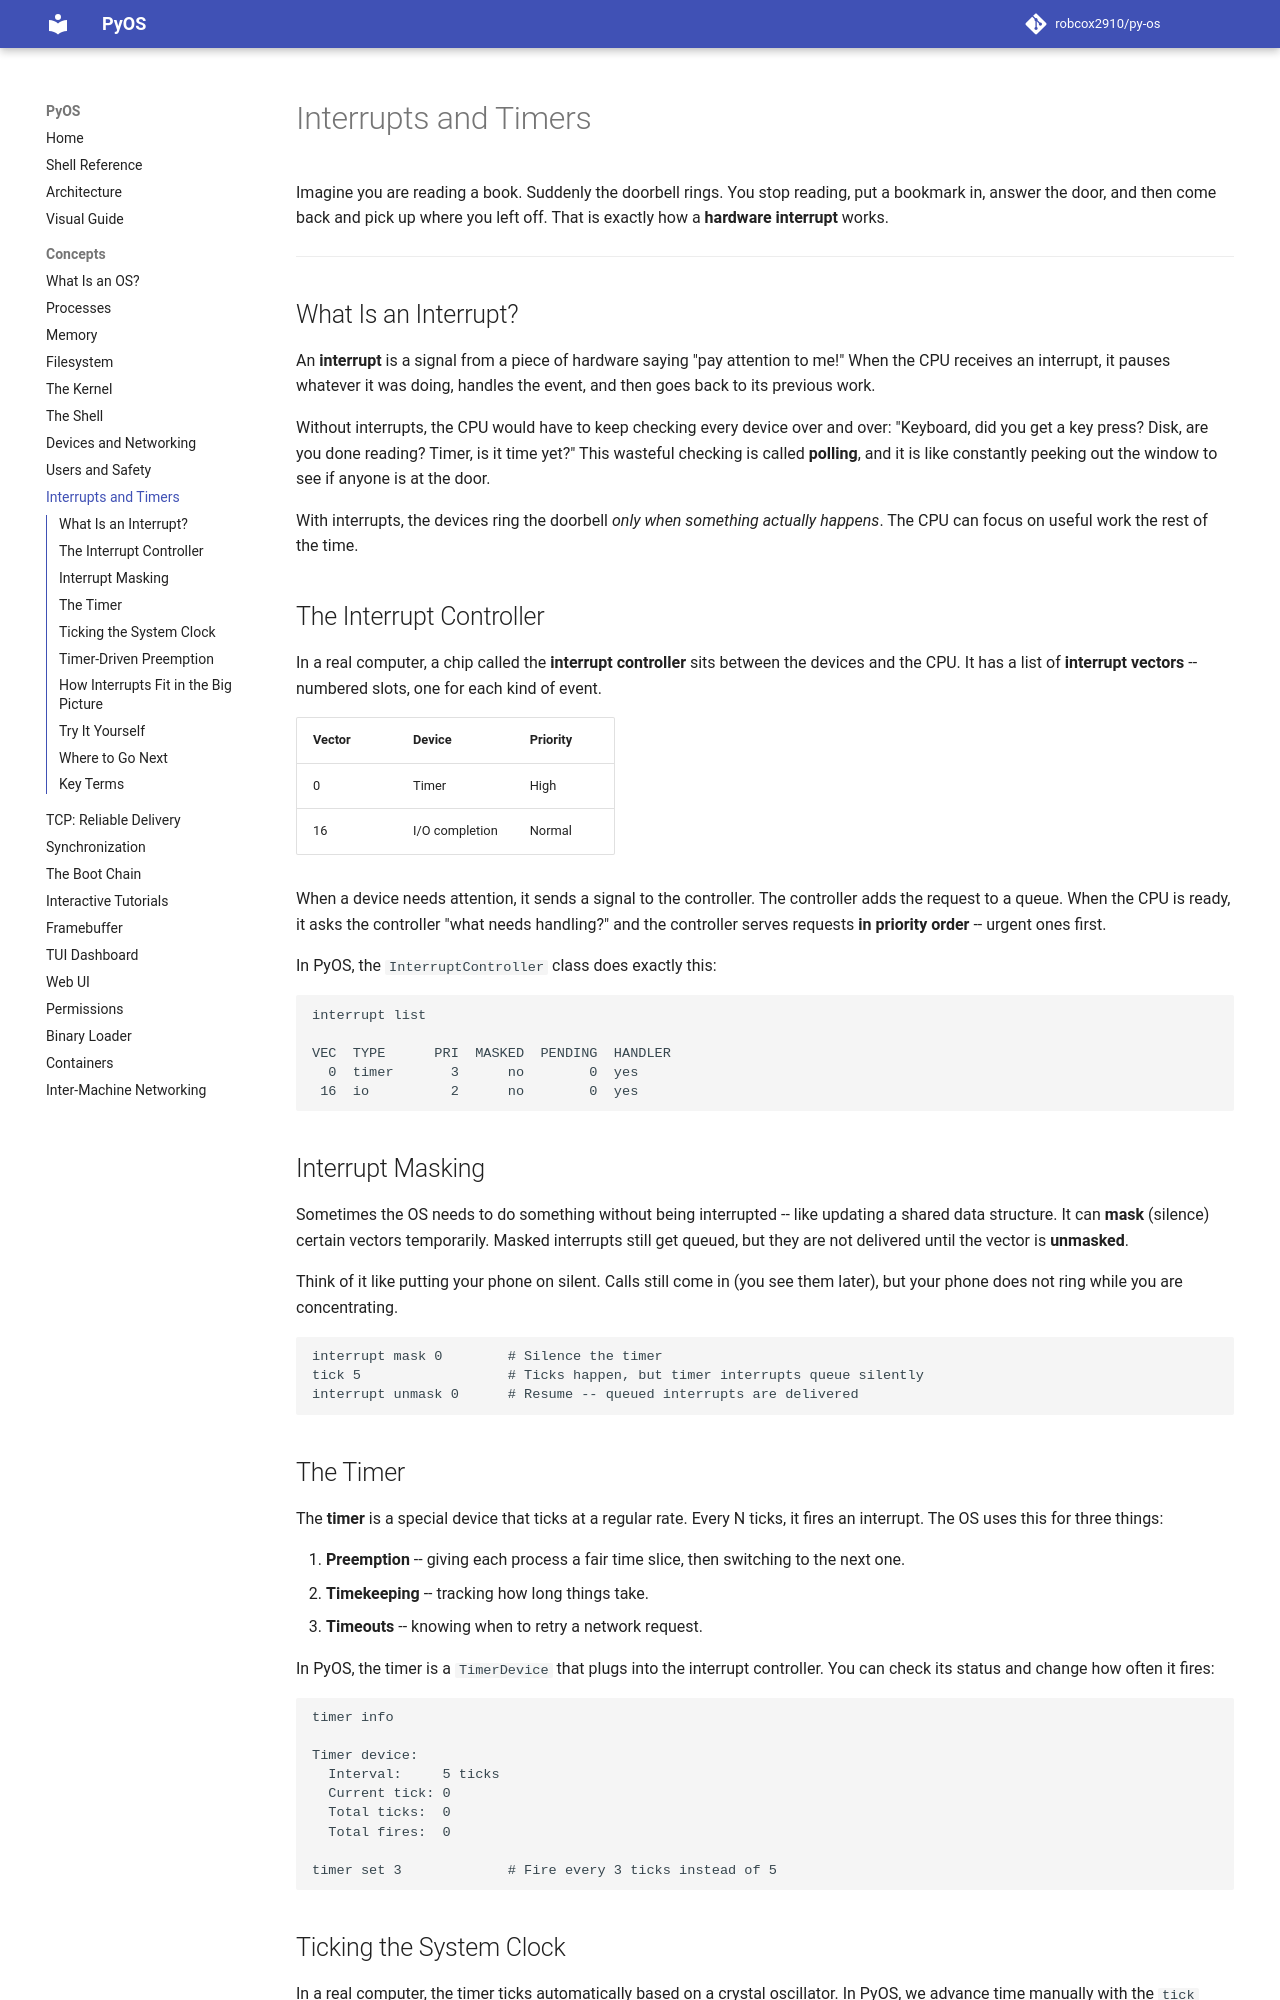

repository: robcox2910/py-os · page: concepts/interrupts/index.html · generator: mkdocs

# Interrupts and Timers

Imagine you are reading a book. Suddenly the doorbell rings. You stop reading, put a bookmark in, answer the door, and then come back and pick up where you left off. That is exactly how a **hardware interrupt** works.

---

## What Is an Interrupt?

An **interrupt** is a signal from a piece of hardware saying "pay attention to me!" When the CPU receives an interrupt, it pauses whatever it was doing, handles the event, and then goes back to its previous work.

Without interrupts, the CPU would have to keep checking every device over and over: "Keyboard, did you get a key press? Disk, are you done reading? Timer, is it time yet?" This wasteful checking is called **polling**, and it is like constantly peeking out the window to see if anyone is at the door.

With interrupts, the devices ring the doorbell *only when something actually happens*. The CPU can focus on useful work the rest of the time.

## The Interrupt Controller

In a real computer, a chip called the **interrupt controller** sits between the devices and the CPU. It has a list of **interrupt vectors** -- numbered slots, one for each kind of event.

| Vector | Device | Priority |
|--------|--------|----------|
| 0 | Timer | High |
| 16 | I/O completion | Normal |

When a device needs attention, it sends a signal to the controller. The controller adds the request to a queue. When the CPU is ready, it asks the controller "what needs handling?" and the controller serves requests **in priority order** -- urgent ones first.

In PyOS, the `InterruptController` class does exactly this:

```
interrupt list

VEC  TYPE      PRI  MASKED  PENDING  HANDLER
  0  timer       3      no        0  yes
 16  io          2      no        0  yes
```

## Interrupt Masking

Sometimes the OS needs to do something without being interrupted -- like updating a shared data structure. It can **mask** (silence) certain vectors temporarily. Masked interrupts still get queued, but they are not delivered until the vector is **unmasked**.

Think of it like putting your phone on silent. Calls still come in (you see them later), but your phone does not ring while you are concentrating.

```
interrupt mask 0        # Silence the timer
tick 5                  # Ticks happen, but timer interrupts queue silently
interrupt unmask 0      # Resume -- queued interrupts are delivered
```

## The Timer

The **timer** is a special device that ticks at a regular rate. Every N ticks, it fires an interrupt. The OS uses this for three things:

1. **Preemption** -- giving each process a fair time slice, then switching to the next one.
2. **Timekeeping** -- tracking how long things take.
3. **Timeouts** -- knowing when to retry a network request.

In PyOS, the timer is a `TimerDevice` that plugs into the interrupt controller. You can check its status and change how often it fires:

```
timer info

Timer device:
  Interval:     5 ticks
  Current tick: 0
  Total ticks:  0
  Total fires:  0

timer set 3             # Fire every 3 ticks instead of 5
```
